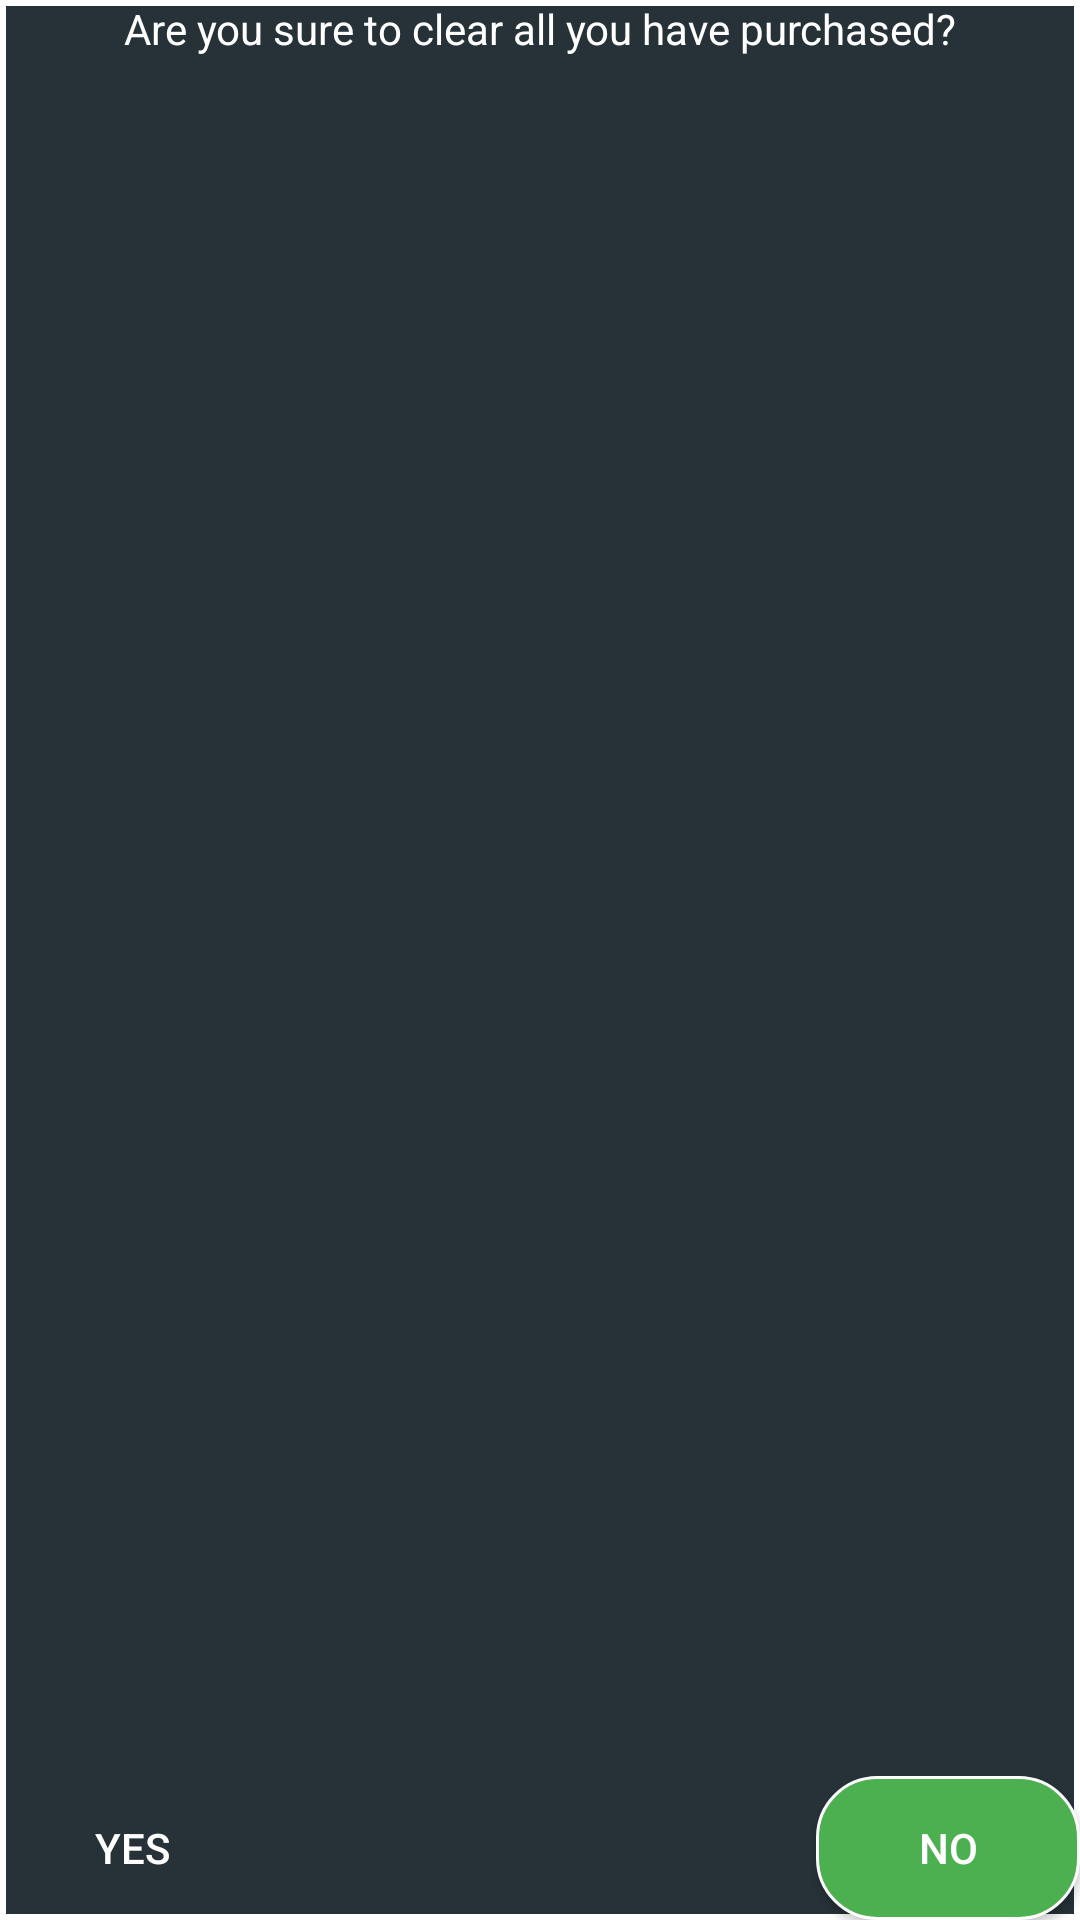

Write the Android layout XML for this screen, with the resource values it uses.
<!-- AndroidManifest.xml: application theme Theme.AppCompat.Light.DarkActionBar -->
<!-- res/layout/popupwindow.xml -->
<?xml version="1.0" encoding="utf-8"?>
<RelativeLayout xmlns:android="http://schemas.android.com/apk/res/android"
    android:layout_width="match_parent"
    android:layout_height="match_parent"
    android:background="@drawable/popup_background">
    <TextView
        android:layout_width="match_parent"
        android:layout_height="wrap_content"
        android:text="Are you sure to clear all you have purchased?"
        android:gravity="center"
        android:id="@+id/question"
        android:textColor="@color/white"
        android:layout_alignParentTop="true" />
    <RelativeLayout
        android:layout_width="match_parent"
        android:layout_height="wrap_content"
        android:layout_alignParentBottom="true">
        <Button
            android:layout_width="wrap_content"
            android:layout_height="wrap_content"
            android:layout_alignParentLeft="true"
            android:gravity="center"
            android:text="Yes"
            android:background="@drawable/yes_button_handler"
            android:textColor="@color/white"
            android:id="@+id/yes"/>
        <Button
            android:layout_width="wrap_content"
            android:layout_height="wrap_content"
            android:layout_alignParentRight="true"
            android:gravity="center"
            android:text="No"
            android:id="@+id/no"
            android:textColor="@color/white"
            android:background="@drawable/no_button_handler"/>
    </RelativeLayout>


</RelativeLayout>
<!-- resources referenced by this layout -->
<resources>
  <color name="white">#ffffff</color>
  <!-- drawable no_button_handler (drawable) -->
  <?xml version="1.0" encoding="utf-8"?>
  <selector xmlns:android="http://schemas.android.com/apk/res/android">
      <item android:state_pressed="true" android:drawable="@drawable/no_button_pressed" />
      <item android:drawable="@drawable/no_button_normal" />
  </selector>
  <!-- drawable popup_background (drawable) -->
  <?xml version="1.0" encoding="utf-8"?>
  <shape xmlns:android="http://schemas.android.com/apk/res/android"
      android:shape="rectangle">
  
      <solid android:color="@color/background"/>
      <stroke
          android:width="2dp"
          android:color="@color/white"/>
  </shape>
  <!-- drawable yes_button_handler (drawable) -->
  <?xml version="1.0" encoding="utf-8"?>
  <selector xmlns:android="http://schemas.android.com/apk/res/android">
      <item android:state_pressed="true" android:drawable="@drawable/yes_button_pressed" />
      <item android:drawable="@drawable/yes_button_normal" />
  </selector>
  <!-- drawable no_button_pressed (drawable) -->
  <?xml version="1.0" encoding="utf-8"?>
  <shape xmlns:android="http://schemas.android.com/apk/res/android"
      android:shape="rectangle">
  
      <solid android:color="@color/buttonbackground_clicked"/>
      <corners android:radius="20dp"/>
      <stroke
          android:width="1dp"
          android:color="@color/buttonborderbackground"/>
  
  </shape>
  <!-- drawable no_button_normal (drawable) -->
  <?xml version="1.0" encoding="utf-8"?>
  <shape xmlns:android="http://schemas.android.com/apk/res/android"
      android:shape="rectangle">
  
      <solid android:color="@color/no"/>
      <corners android:radius="20dp"/>
      <stroke
          android:width="1dp"
          android:color="@color/buttonborderbackground"/>
  </shape>
  <color name="background">#263238</color>
  <!-- drawable yes_button_normal (drawable) -->
  <?xml version="1.0" encoding="utf-8"?>
  <shape xmlns:android="http://schemas.android.com/apk/res/android"
      android:shape="rectangle">
  
      <solid android:color="@color/yes"/>
      <corners android:radius="20dp"/>
      <stroke
          android:width="1dp"
          android:color="@color/buttonborderbackground"/>
  </shape>
  <color name="buttonbackground_clicked">#e65100</color>
  <color name="buttonborderbackground">#ffffff</color>
  <color name="no">#4caf50</color>
  <color name="yes">#f44336</color>
</resources>
